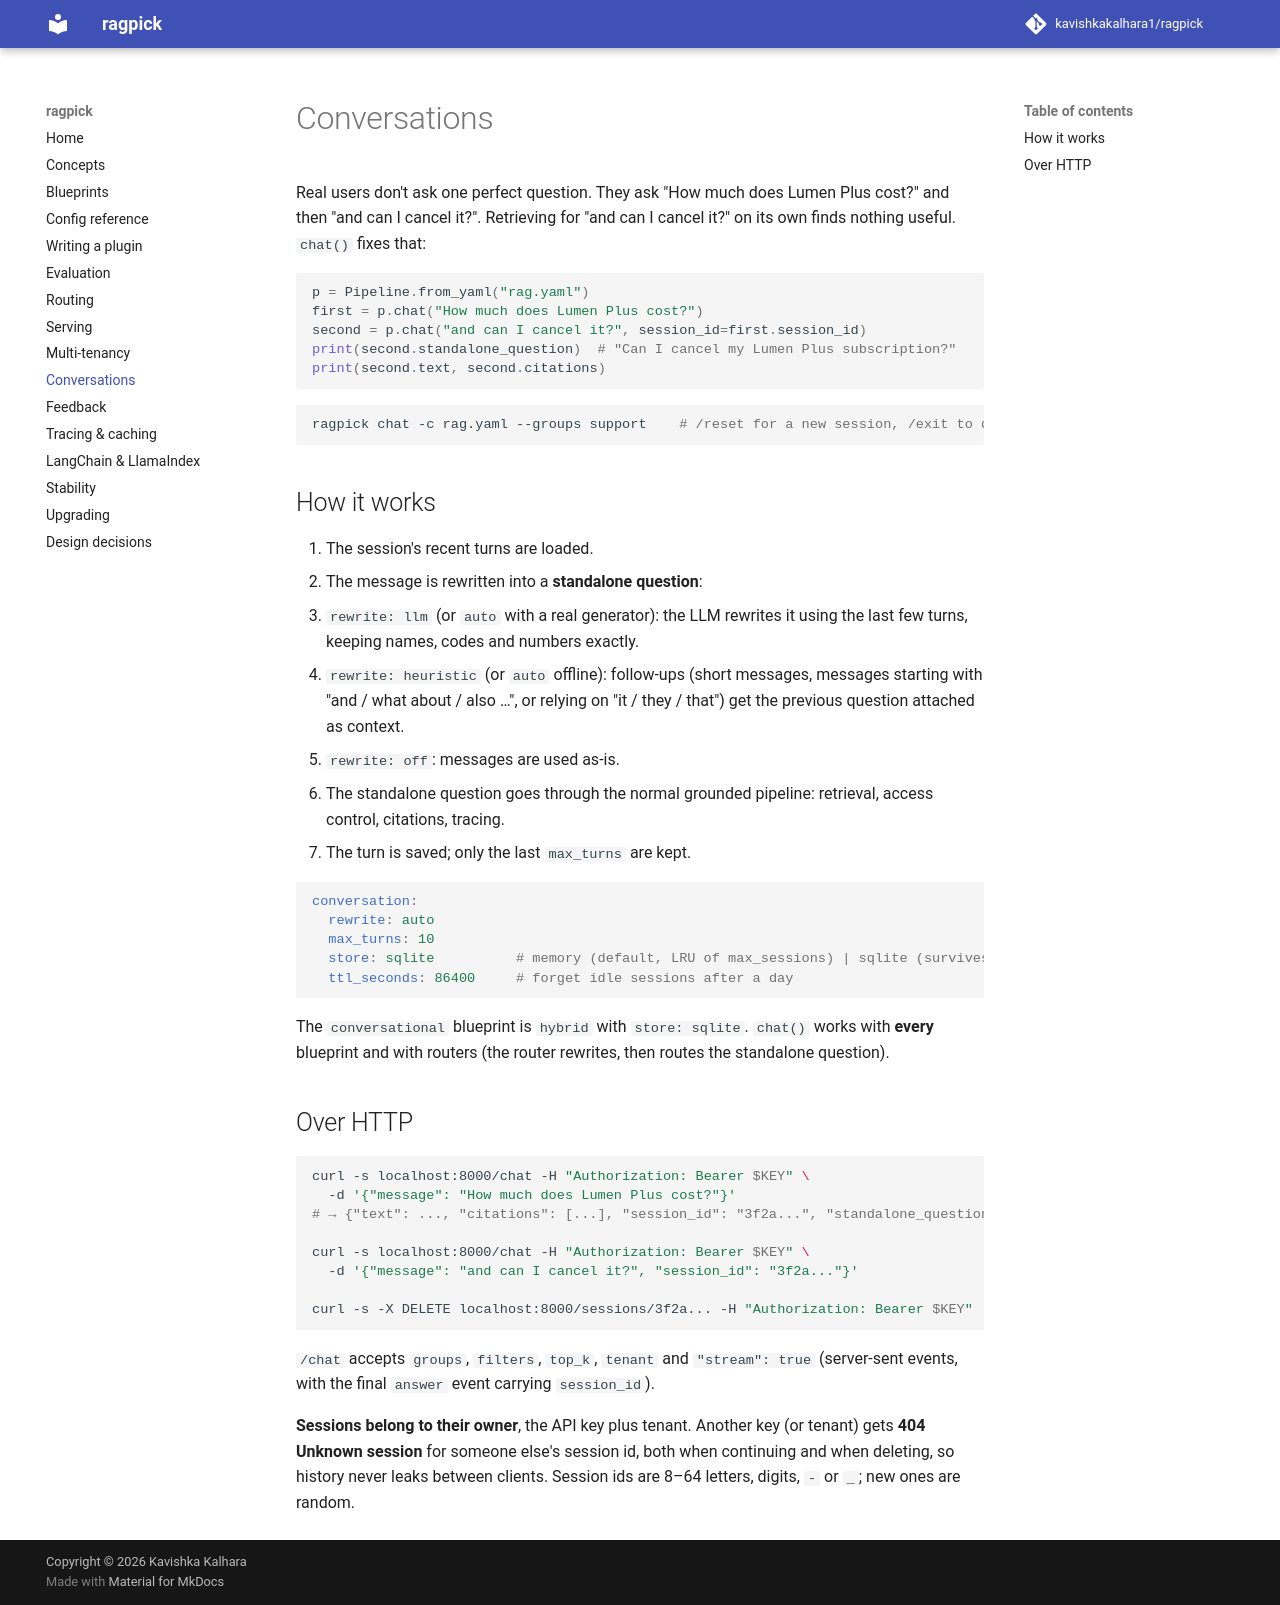

repository: kavishkakalhara1/ragpick · page: conversations/index.html · generator: mkdocs

# Conversations

Real users don't ask one perfect question. They ask "How much does Lumen Plus cost?"
and then "and can I cancel it?". Retrieving for "and can I cancel it?" on its own finds
nothing useful. `chat()` fixes that:

```python
p = Pipeline.from_yaml("rag.yaml")
first = p.chat("How much does Lumen Plus cost?")
second = p.chat("and can I cancel it?", session_id=first.session_id)
print(second.standalone_question)  # "Can I cancel my Lumen Plus subscription?"
print(second.text, second.citations)
```

```bash
ragpick chat -c rag.yaml --groups support    # /reset for a new session, /exit to quit
```

## How it works

1. The session's recent turns are loaded.
2. The message is rewritten into a **standalone question**:
   - `rewrite: llm` (or `auto` with a real generator): the LLM rewrites it using the
     last few turns, keeping names, codes and numbers exactly.
   - `rewrite: heuristic` (or `auto` offline): follow-ups (short messages, messages
     starting with "and / what about / also …", or relying on "it / they / that") get
     the previous question attached as context.
   - `rewrite: off`: messages are used as-is.
3. The standalone question goes through the normal grounded pipeline: retrieval,
   access control, citations, tracing.
4. The turn is saved; only the last `max_turns` are kept.

```yaml
conversation:
  rewrite: auto
  max_turns: 10
  store: sqlite          # memory (default, LRU of max_sessions) | sqlite (survives restarts)
  ttl_seconds: 86400     # forget idle sessions after a day
```

The `conversational` blueprint is `hybrid` with `store: sqlite`. `chat()` works with
**every** blueprint and with routers (the router rewrites, then routes the standalone
question).

## Over HTTP

```bash
curl -s localhost:8000/chat -H "Authorization: Bearer $KEY" \
  -d '{"message": "How much does Lumen Plus cost?"}'
# → {"text": ..., "citations": [...], "session_id": "3f2a...", "standalone_question": ...}

curl -s localhost:8000/chat -H "Authorization: Bearer $KEY" \
  -d '{"message": "and can I cancel it?", "session_id": "3f2a..."}'

curl -s -X DELETE localhost:8000/sessions/3f2a... -H "Authorization: Bearer $KEY"
```

`/chat` accepts `groups`, `filters`, `top_k`, `tenant` and `"stream": true` (server-sent
events, with the final `answer` event carrying `session_id`).

**Sessions belong to their owner**, the API key plus tenant. Another key (or tenant)
gets **404 Unknown session** for someone else's session id, both when continuing and
when deleting, so history never leaks between clients. Session ids are 8–64 letters,
digits, `-` or `_`; new ones are random.
